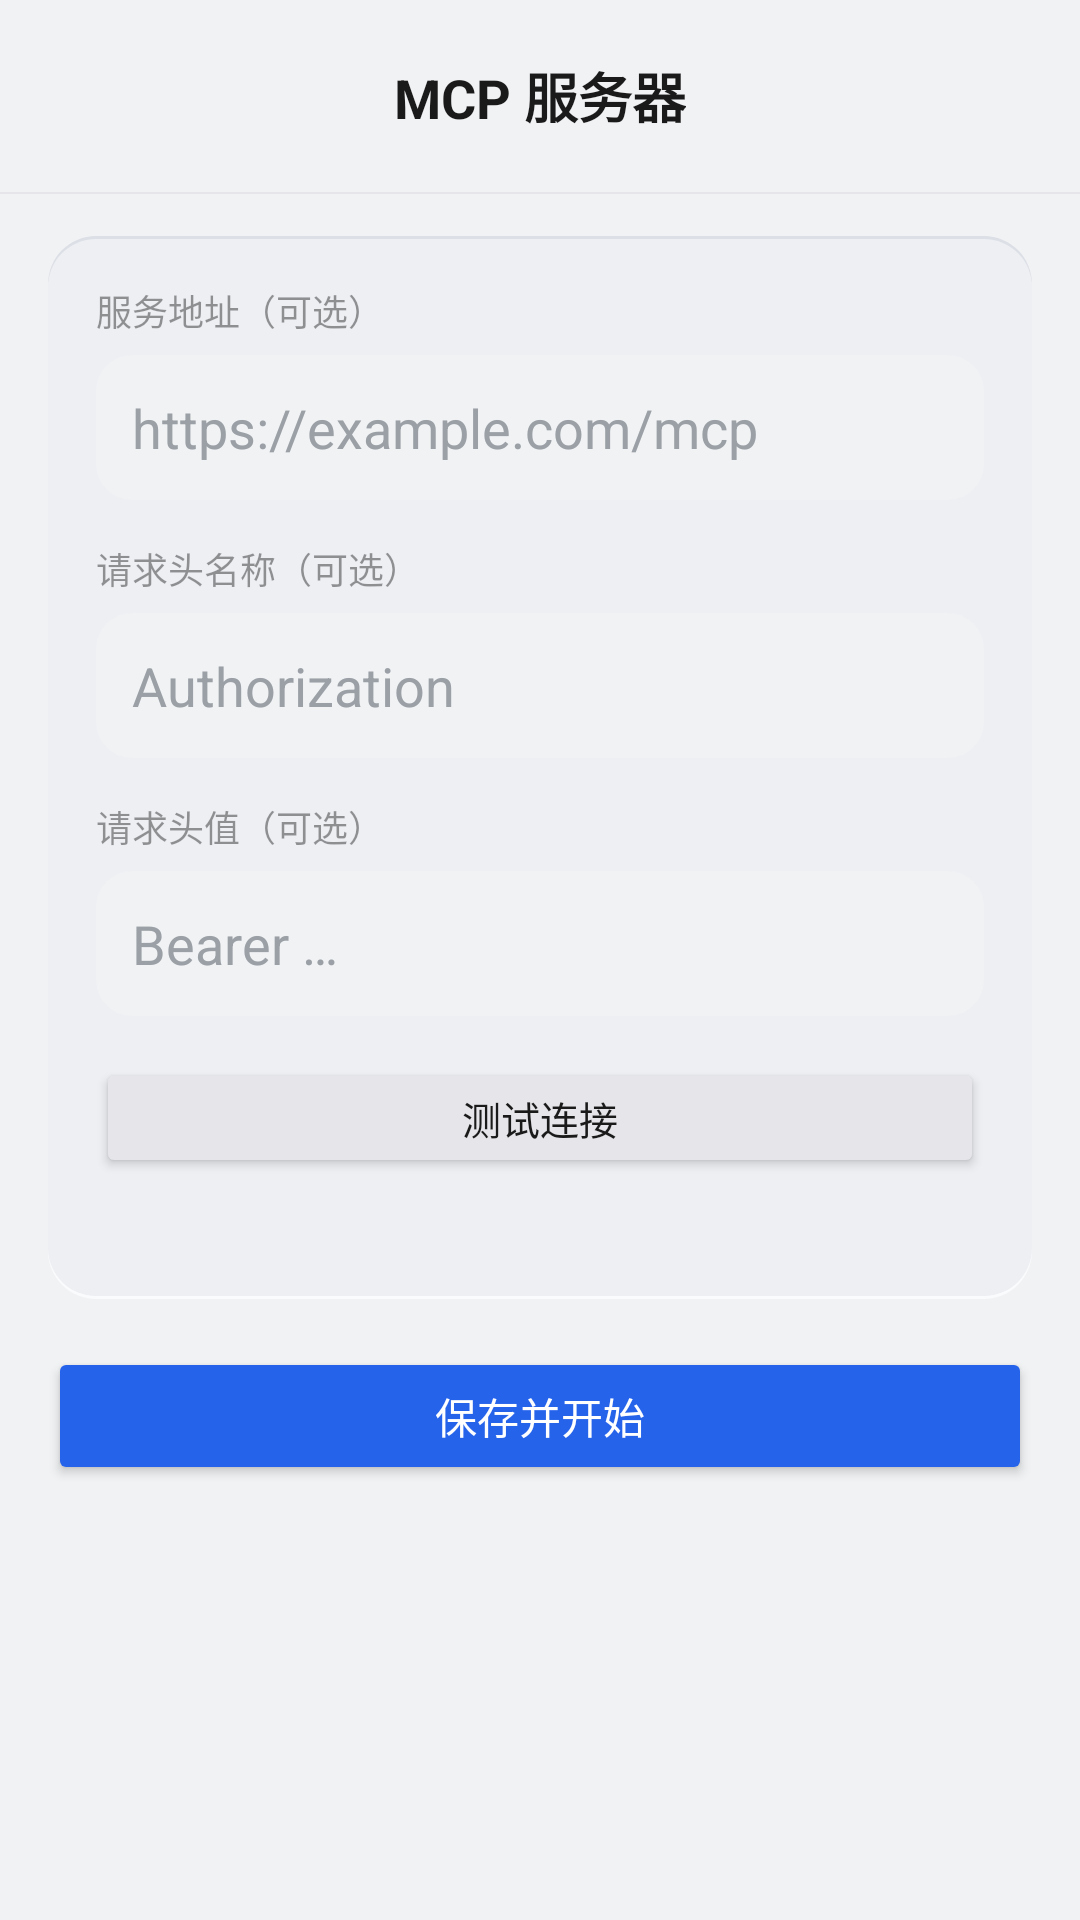

Layout XML and referenced resources for this Android screen:
<!-- AndroidManifest.xml: application theme Theme.NyralLite -->
<!-- res/layout/activity_mcp_config.xml -->
<?xml version="1.0" encoding="utf-8"?>
<LinearLayout xmlns:android="http://schemas.android.com/apk/res/android"
    xmlns:app="http://schemas.android.com/apk/res-auto"
    android:id="@+id/root"
    android:layout_width="match_parent"
    android:layout_height="match_parent"
    android:background="@color/bg"
    android:orientation="vertical">

    <FrameLayout
        android:layout_width="match_parent"
        android:layout_height="?attr/actionBarSize"
        android:background="@color/bg">

        <ImageView
            android:id="@+id/btn_back"
            android:layout_width="40dp"
            android:layout_height="40dp"
            android:layout_gravity="start|center_vertical"
            android:layout_marginStart="8dp"
            android:background="?attr/selectableItemBackgroundBorderless"
            android:contentDescription="@string/back"
            android:padding="8dp"
            android:src="@drawable/ic_back" />

        <TextView
            android:layout_width="wrap_content"
            android:layout_height="wrap_content"
            android:layout_gravity="center"
            android:text="@string/cfg_section_mcp"
            android:textColor="@color/ai_text"
            android:textSize="18sp"
            android:textStyle="bold" />
    </FrameLayout>

    <View
        android:layout_width="match_parent"
        android:layout_height="0.5dp"
        android:background="@color/divider" />

    <ScrollView
        android:id="@+id/scroll"
        android:layout_width="match_parent"
        android:layout_height="0dp"
        android:layout_weight="1"
        android:fillViewport="true">

        <LinearLayout
            android:layout_width="match_parent"
            android:layout_height="wrap_content"
            android:orientation="vertical"
            android:paddingStart="16dp"
            android:paddingTop="14dp"
            android:paddingEnd="16dp"
            android:paddingBottom="20dp">

            <LinearLayout
                android:layout_width="match_parent"
                android:layout_height="wrap_content"
                android:layout_marginBottom="16dp"
                android:background="@drawable/bg_card"
                android:orientation="vertical"
                android:padding="16dp">

                <TextView
                    android:layout_width="wrap_content"
                    android:layout_height="wrap_content"
                    android:layout_marginBottom="6dp"
                    android:text="@string/cfg_mcp"
                    android:textColor="@color/bar_action_text_muted"
                    android:textSize="12sp" />

                <EditText
                    android:id="@+id/in_mcp_url"
                    android:layout_width="match_parent"
                    android:layout_height="wrap_content"
                    android:layout_marginBottom="14dp"
                    android:background="@drawable/bg_field"
                    android:hint="@string/cfg_mcp_hint"
                    android:inputType="textUri"
                    android:padding="12dp"
                    android:textColor="@color/ai_text"
                    android:textColorHint="@color/text_hint" />

                <TextView
                    android:layout_width="wrap_content"
                    android:layout_height="wrap_content"
                    android:layout_marginBottom="6dp"
                    android:text="@string/cfg_mcp_header"
                    android:textColor="@color/bar_action_text_muted"
                    android:textSize="12sp" />

                <EditText
                    android:id="@+id/in_mcp_header"
                    android:layout_width="match_parent"
                    android:layout_height="wrap_content"
                    android:layout_marginBottom="14dp"
                    android:background="@drawable/bg_field"
                    android:hint="@string/cfg_mcp_header_hint"
                    android:inputType="text"
                    android:padding="12dp"
                    android:textColor="@color/ai_text"
                    android:textColorHint="@color/text_hint" />

                <TextView
                    android:layout_width="wrap_content"
                    android:layout_height="wrap_content"
                    android:layout_marginBottom="6dp"
                    android:text="@string/cfg_mcp_header_value"
                    android:textColor="@color/bar_action_text_muted"
                    android:textSize="12sp" />

                <EditText
                    android:id="@+id/in_mcp_token"
                    android:layout_width="match_parent"
                    android:layout_height="wrap_content"
                    android:layout_marginBottom="14dp"
                    android:background="@drawable/bg_field"
                    android:hint="@string/cfg_mcp_header_value_hint"
                    android:inputType="textPassword"
                    android:padding="12dp"
                    android:textColor="@color/ai_text"
                    android:textColorHint="@color/text_hint" />

                <Button
                    android:id="@+id/btn_test_mcp"
                    android:layout_width="match_parent"
                    android:layout_height="40dp"
                    android:backgroundTint="@color/divider"
                    app:cornerRadius="20dp"
                    android:text="@string/cfg_mcp_test"
                    android:textColor="@color/ai_text"
                    android:textSize="13sp" />

                <TextView
                    android:id="@+id/tv_mcp_status"
                    android:layout_width="match_parent"
                    android:layout_height="wrap_content"
                    android:layout_marginTop="8dp"
                    android:textColor="@color/ai_text"
                    android:textSize="12sp" />
            </LinearLayout>

            <Button
                android:id="@+id/btn_save"
                android:layout_width="match_parent"
                android:layout_height="46dp"
                android:backgroundTint="@color/brand"
                app:cornerRadius="23dp"
                android:text="@string/cfg_save"
                android:textColor="@color/user_text"
                android:textSize="14sp" />
        </LinearLayout>
    </ScrollView>
</LinearLayout>
<!-- resources referenced by this layout -->
<resources>
  <color name="ai_text">#1A1A1A</color>
  <color name="bar_action_text_muted">#731A1A1A</color>
  <color name="bg">#F1F2F4</color>
  <color name="brand">#2563EB</color>
  <color name="divider">#E5E5EA</color>
  <color name="text_hint">#9AA0A6</color>
  <color name="user_text">#FFFFFF</color>
  <!-- drawable bg_card (drawable) -->
  <?xml version="1.0" encoding="utf-8"?>
  <layer-list xmlns:android="http://schemas.android.com/apk/res/android">
      
      <item android:bottom="2dp">
          <shape android:shape="rectangle">
              <solid android:color="#DCE0E6" />
              <corners android:radius="16dp" />
          </shape>
      </item>
      
      <item android:top="2dp">
          <shape android:shape="rectangle">
              <solid android:color="#FAFBFC" />
              <corners android:radius="16dp" />
          </shape>
      </item>
      
      <item android:top="1dp" android:bottom="1dp">
          <shape android:shape="rectangle">
              <solid android:color="#EDEFF3" />
              <corners android:radius="16dp" />
          </shape>
      </item>
  </layer-list>
  <!-- drawable bg_field (drawable) -->
  <?xml version="1.0" encoding="utf-8"?>
  <shape xmlns:android="http://schemas.android.com/apk/res/android"
      android:shape="rectangle">
      <solid android:color="@color/bg" />
      <corners android:radius="12dp" />
  </shape>
  <string name="back">返回</string>
  <string name="cfg_mcp">服务地址（可选）</string>
  <string name="cfg_mcp_header">请求头名称（可选）</string>
  <string name="cfg_mcp_header_hint">Authorization</string>
  <string name="cfg_mcp_header_value">请求头值（可选）</string>
  <string name="cfg_mcp_header_value_hint">Bearer …</string>
  <string name="cfg_mcp_hint">https://example.com/mcp</string>
  <string name="cfg_mcp_test">测试连接</string>
  <string name="cfg_save">保存并开始</string>
  <string name="cfg_section_mcp">MCP 服务器</string>
  <style name="Theme.NyralLite" parent="Theme.Material3.Light.NoActionBar">
          <item name="colorPrimary">@color/brand</item>
          <item name="android:windowBackground">@color/bg</item>
          <item name="android:statusBarColor">@color/bg</item>
          <item name="android:windowLightStatusBar">true</item>
          
          <item name="materialAlertDialogTheme">@style/ThemeOverlay.NyralLite.Dialog</item>
      </style>
  <style name="ThemeOverlay.NyralLite.Dialog" parent="ThemeOverlay.Material3.MaterialAlertDialog">
          <item name="colorPrimary">@color/brand</item>
          <item name="colorSecondary">@color/brand</item>
          <item name="colorSurface">@color/bg</item>
          <item name="colorSurfaceContainerHigh">@color/bg</item>
          <item name="colorOnSurface">@color/ai_text</item>
          
          <item name="elevationOverlayEnabled">false</item>
          <item name="shapeAppearanceOverlay">@style/ShapeAppearance.NyralLite.Dialog</item>
      </style>
  <style name="ShapeAppearance.NyralLite.Dialog" parent="">
          <item name="cornerFamily">rounded</item>
          <item name="cornerSize">20dp</item>
      </style>
</resources>
